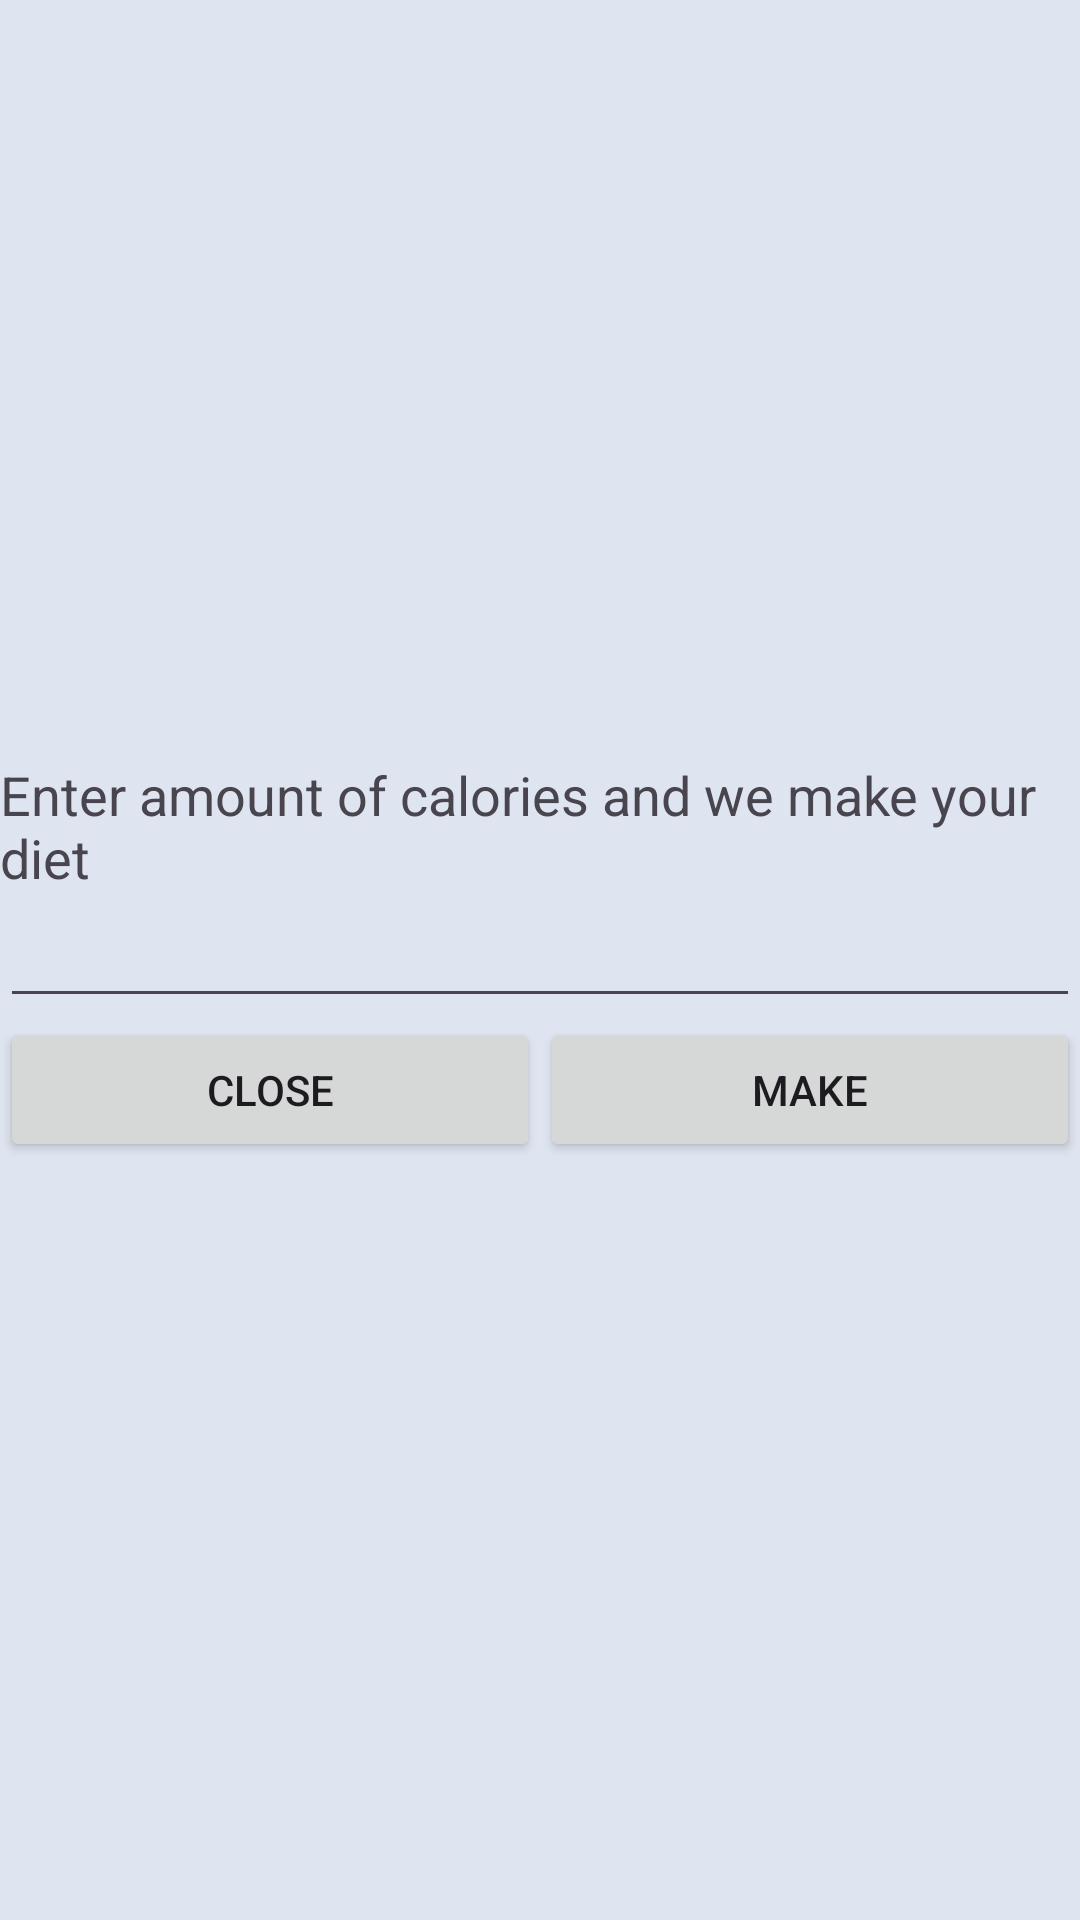

Layout XML and referenced resources for this Android screen:
<!-- AndroidManifest.xml: application theme Theme.ForAndroid -->
<!-- res/layout/activity_diet_maker.xml -->
<?xml version="1.0" encoding="utf-8"?>

<androidx.constraintlayout.widget.ConstraintLayout xmlns:android="http://schemas.android.com/apk/res/android"
    xmlns:app="http://schemas.android.com/apk/res-auto"
    xmlns:tools="http://schemas.android.com/tools"
    android:layout_width="match_parent"
    android:layout_height="match_parent"
    android:background="@color/background_main_activity">

    <androidx.constraintlayout.widget.Guideline
        android:id="@+id/dietMakerGL1"
        android:layout_width="wrap_content"
        android:layout_height="wrap_content"
        android:orientation="horizontal"
        app:layout_constraintGuide_percent="0.5" />

    <androidx.constraintlayout.widget.ConstraintLayout
        android:id="@+id/dietMakerCL"
        android:layout_width="wrap_content"
        android:layout_height="wrap_content"
        android:layout_margin="5dp"
        app:layout_constraintBottom_toTopOf="@id/dietMakerGL1"
        app:layout_constraintEnd_toEndOf="parent"
        app:layout_constraintStart_toStartOf="parent"
        app:layout_constraintTop_toTopOf="@id/dietMakerGL1">

        <TextView
            android:id="@+id/dietMakerHeaderTV"
            android:layout_width="wrap_content"
            android:layout_height="wrap_content"
            android:text="@string/header_diet_maker"
            android:textSize="18sp"
            app:layout_constraintEnd_toEndOf="parent"
            app:layout_constraintStart_toStartOf="parent"
            app:layout_constraintTop_toTopOf="parent" />

        <EditText
            android:id="@+id/dietMakerInputET"
            android:layout_width="0dp"
            android:layout_height="wrap_content"
            android:ems="10"
            android:inputType="number"
            app:layout_constraintEnd_toEndOf="parent"
            app:layout_constraintStart_toStartOf="parent"
            app:layout_constraintTop_toBottomOf="@+id/dietMakerHeaderTV" />

        <Button
            android:id="@+id/dietMakerCloseBtn"
            android:layout_width="0dp"
            android:layout_height="wrap_content"
            android:text="@string/close_diet_maker"
            app:layout_constraintEnd_toStartOf="@+id/dietMakerMakeBtn"
            app:layout_constraintStart_toStartOf="parent"
            app:layout_constraintTop_toBottomOf="@+id/dietMakerInputET" />

        <Button
            android:id="@+id/dietMakerMakeBtn"
            android:layout_width="0dp"
            android:layout_height="wrap_content"
            android:text="@string/make_diet_maker"
            app:layout_constraintEnd_toEndOf="parent"
            app:layout_constraintStart_toEndOf="@+id/dietMakerCloseBtn"
            app:layout_constraintTop_toBottomOf="@+id/dietMakerInputET" />

    </androidx.constraintlayout.widget.ConstraintLayout>

</androidx.constraintlayout.widget.ConstraintLayout>
<!-- resources referenced by this layout -->
<resources>
  <color name="background_main_activity">#33659AB5</color>
  <string name="close_diet_maker">Close</string>
  <string name="header_diet_maker">Enter amount of calories and we make your diet</string>
  <string name="make_diet_maker">Make</string>
  <style name="Theme.ForAndroid" parent="Base.Theme.ForAndroid" />
  <style name="Base.Theme.ForAndroid" parent="Theme.Material3.DayNight.NoActionBar">
          
          
      </style>
</resources>
